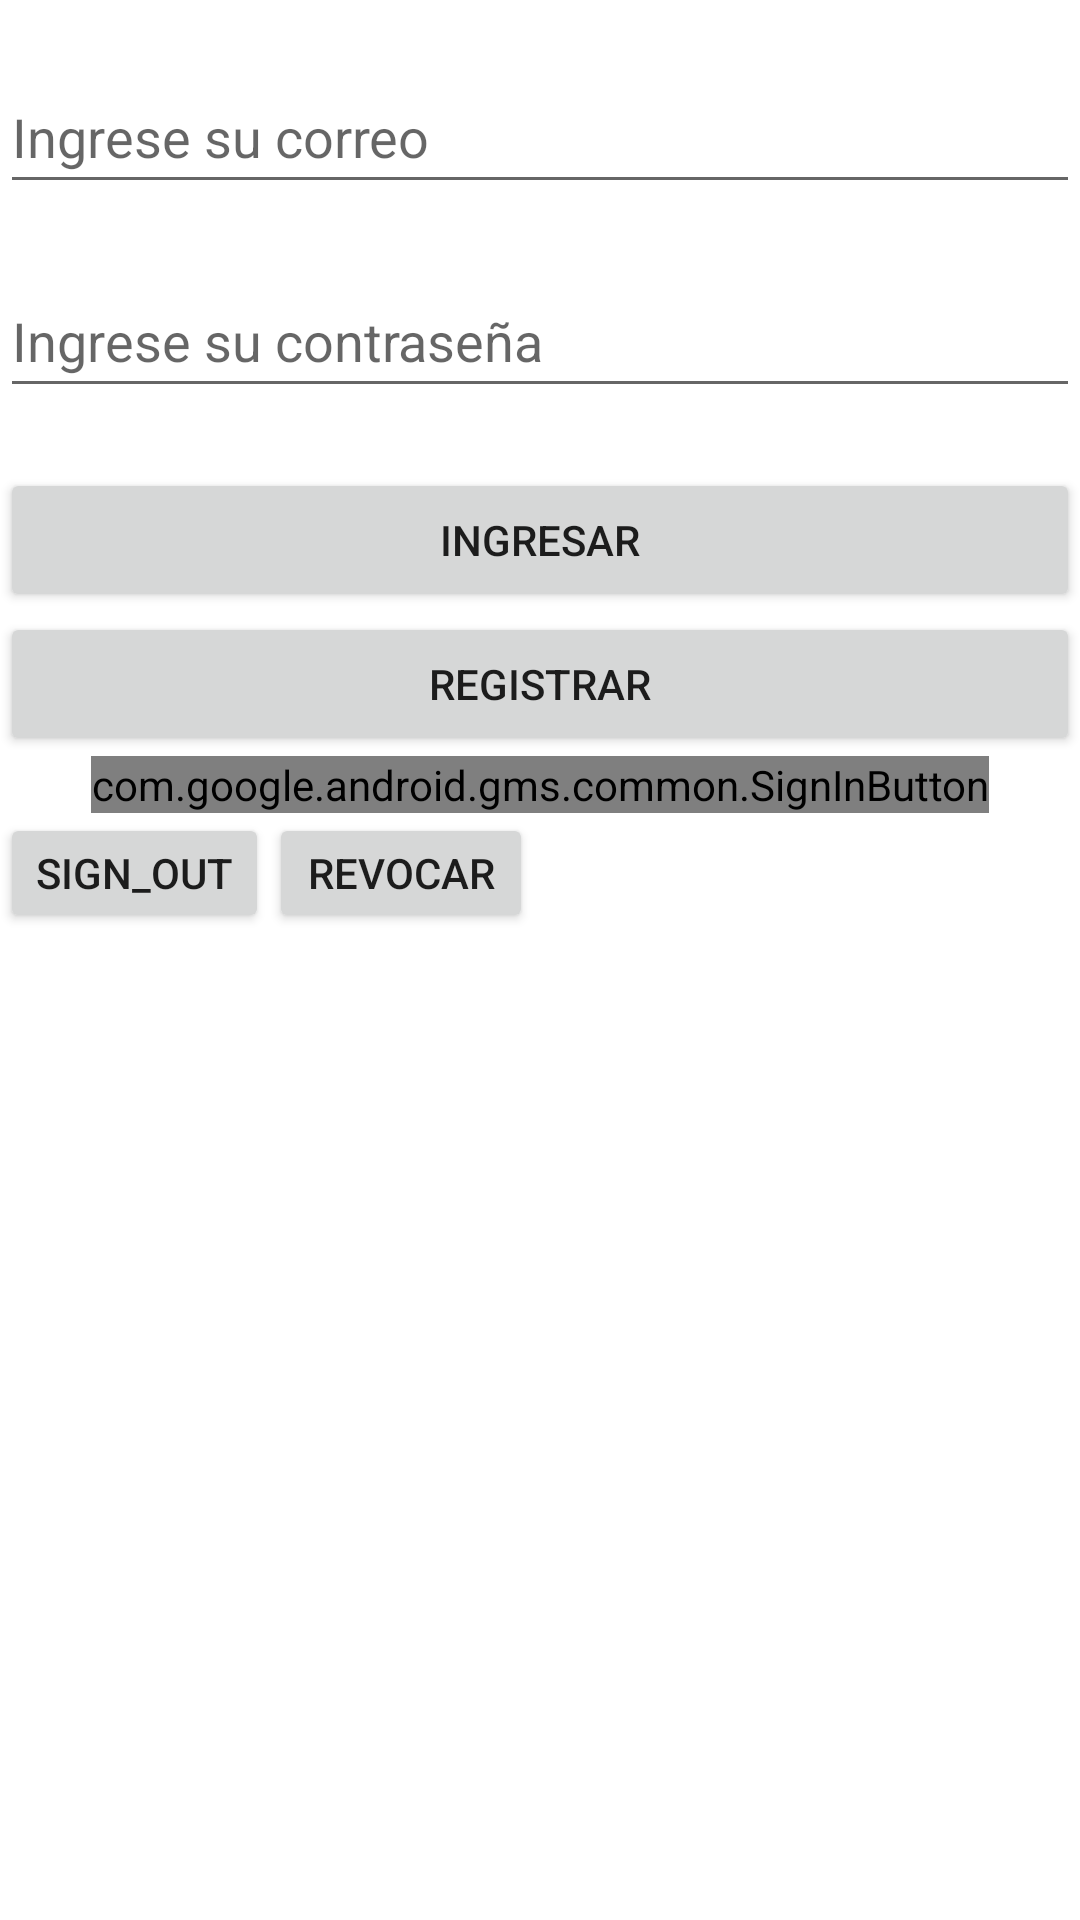

Reconstruct the res/layout file that produces this screen, plus the resources it refers to.
<!-- AndroidManifest.xml: application theme Theme.ClaseRealtimeDatabase1 -->
<!-- res/layout/activity_login.xml -->
<?xml version="1.0" encoding="utf-8"?>
<androidx.constraintlayout.widget.ConstraintLayout xmlns:android="http://schemas.android.com/apk/res/android"
    xmlns:app="http://schemas.android.com/apk/res-auto"
    xmlns:tools="http://schemas.android.com/tools"
    android:layout_width="match_parent"
    android:layout_height="match_parent"
    tools:context=".LoginActivity">

    <LinearLayout
        android:layout_width="match_parent"
        android:layout_height="match_parent"
        android:orientation="vertical">

        <EditText
            android:id="@+id/etUser"
            android:layout_width="match_parent"
            android:layout_height="wrap_content"
            android:layout_marginTop="20dp"
            android:ems="10"
            android:hint="Ingrese su correo"
            android:inputType="textEmailAddress"
            android:minHeight="48dp" />

        <EditText
            android:id="@+id/etPassword"
            android:layout_width="match_parent"
            android:layout_height="wrap_content"
            android:layout_marginTop="20dp"
            android:ems="10"
            android:hint="Ingrese su contraseña"
            android:inputType="textPassword"
            android:minHeight="48dp" />

        <Button
            android:id="@+id/btnLogin"
            android:layout_width="match_parent"
            android:layout_height="wrap_content"
            android:layout_marginTop="20dp"
            android:text="Ingresar" />

        <Button
            android:id="@+id/btnRegistrar"
            android:layout_width="match_parent"
            android:layout_height="wrap_content"
            android:text="Registrar" />

        <com.google.android.gms.common.SignInButton
            android:id="@+id/sign_in_button"
            android:layout_width="wrap_content"
            android:layout_height="wrap_content"
            android:layout_gravity="center" />

        <LinearLayout
            android:layout_width="match_parent"
            android:layout_height="40dp"
            android:layout_gravity="center_horizontal"
            android:orientation="horizontal">

            <Button
                android:id="@+id/btnSignOut"
                android:layout_width="wrap_content"
                android:layout_height="wrap_content"
                android:layout_gravity="center_horizontal"
                android:text="sign_out"
                tools:ignore="TouchTargetSizeCheck" />

            <Button
                android:id="@+id/btnRevoke"
                android:layout_width="wrap_content"
                android:layout_height="wrap_content"
                android:layout_gravity="center_horizontal"
                android:text="revocar"
                tools:ignore="TouchTargetSizeCheck" />

        </LinearLayout>


    </LinearLayout>

</androidx.constraintlayout.widget.ConstraintLayout>
<!-- resources referenced by this layout -->
<resources>
  <style name="Theme.ClaseRealtimeDatabase1" parent="Theme.MaterialComponents.DayNight.DarkActionBar">
          
          <item name="colorPrimary">@color/purple_500</item>
          <item name="colorPrimaryVariant">@color/purple_700</item>
          <item name="colorOnPrimary">@color/white</item>
          
          <item name="colorSecondary">@color/teal_200</item>
          <item name="colorSecondaryVariant">@color/teal_700</item>
          <item name="colorOnSecondary">@color/black</item>
          
          <item name="android:statusBarColor" tools:targetApi="l">?attr/colorPrimaryVariant</item>
          
      </style>
  <!-- not gathered from this repository: default colours our renderer supplied (Android Studio template values) -->
  <color name="purple_500">#FF6200EE</color>
  <color name="purple_700">#FF3700B3</color>
  <color name="teal_200">#FF03DAC5</color>
  <color name="teal_700">#FF018786</color>
  <color name="black">#FF000000</color>
  <color name="white">#FFFFFFFF</color>
</resources>
